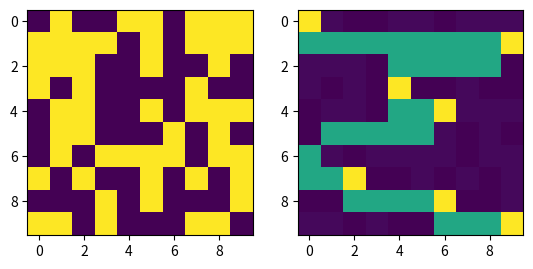

Reproduce this figure in Python.
#coding: utf-8
import numpy as np 
import random
import matplotlib.pyplot as plt 
# 重新画格子吧
class Grid(object):
    grid=[]
    def __init__(self,dim):
        for i in range(dim):
            temp=[]
            for j in range(dim):
                temp.append(random.randint(0,1))
                # 0 1矩阵,1代表障碍
            self.grid.append(temp)
# 粒子群种群
class Pso(object):
    # p_num:粒子数目,dim:维度,max_iter:最大迭代次数,x,y为目的地
    def __init__(self,p_num,dim,max_iter,x,y): 
        self.grid=Grid(dim).grid # 生成的网格图
        self.w = 0.8
        self.c1 = 2
        self.c2 = 2
        self.r1 = 0.6
        self.r2 = 0.3
        self.p_num = p_num  # 粒子数量
        self.dim = dim  # 搜索维度
        self.max_iter = max_iter  # 迭代次数
        self.x = np.zeros((self.p_num, self.dim))  # 所有粒子的位置和速度
        self.v = np.zeros((self.p_num, self.dim))
        self.pbest = np.zeros((self.p_num, self.dim))  # 个体经历的最佳位置和全局最佳位置
        self.gbest = np.zeros((1, self.dim))
        self.p_fit = np.zeros(self.p_num)  # 每个个体的历史最佳适应值
        self.fit = 1e10  # 全局最佳适应值
        self.run = 0 #已经走过的路程代价
        self.des_x=x # 目的
        self.des_y=y
        self.__init_Population()
    # 代价函数,代价函数设定为前后两个粒子之间的差值最小
    def fit_func(self,x_line):
        ans=0
        for i in range(1,self.dim):
            ans+=1
            ans+=x_line[i]-x_line[i-1]
            if x_line[i]==self.des_x:
                break
        return  ans
    # 初始化种群
    def __init_Population(self):
        for i in range(self.p_num):
            for j in range(1,self.dim-1):
                self.x[i][j]=random.randint(0,self.dim)
                self.v[i][j]=random.randint(-1,1)
            self.x[i][self.dim-1] = (self.dim-1)
            self.pbest[i]=self.x[i]
            temp=self.fit_func(self.x[i])
            self.p_fit[i]=temp
            if temp < self.fit:
                self.fit=temp
                self.gbest=self.x[i]
    
    # 迭代函数
    def iter(self):
        fitness=[]
        for k in range(self.max_iter):
            for i in range(self.p_num):
                temp=self.fit_func(self.x[i])
                if temp < self.p_fit[i]: #更新个体最优
                    self.p_fit[i] = temp
                    self.pbest[i] = self.x[i]
                    if self.p_fit[i] < self.fit:
                        self.gbest=self.x[i]
                        self.fit=self.p_fit[i]
            for i in range(self.p_num):
                self.v[i]=self.w*self.v[i]+self.c1*self.r1*(self.pbest[i]-self.x[i])+\
                            self.c2*self.r2*(self.gbest-self.x[i])
                self.x[i]=self.x[i]+self.v[i]
            fitness.append(self.fit)
        # self.trans()
        return fitness
    # 标注图像中的路径
    def trans(self):
        temp=0
        for i in range(self.dim): # 这里需要限制一下范围，但我不记得为什么
            if (self.gbest[i]>9):
                self.gbest[i]=9
            if (self.gbest[i]<0):
                self.gbest[i]=0
            grid[i][int(self.gbest[i])]=50
            for j in range(min(temp,int(self.gbest[i])),max(temp,int(self.gbest[i]))):
                grid[i][j]=30
            temp=int(self.gbest[i])

if __name__ == "__main__":
    # 方格边长
    a=1 
    # 随机产生一张图
    psodemo=Pso(30,10,50,10,10)
    grid=psodemo.grid
    # 画图
    plt.figure()
    fitness=np.array(psodemo.iter())
    print(fitness)
    plt.subplot(1,2,1)
    plt.imshow(np.array(grid))
    psodemo.trans()
    plt.subplot(1,2,2)
    plt.imshow(np.array(grid))
    # plt.plot(fitness)
    plt.show()